pico-8 play session: hold ← + tap ❎

[t = 1 s] hold ← ~1s, tap ❎ ~2×
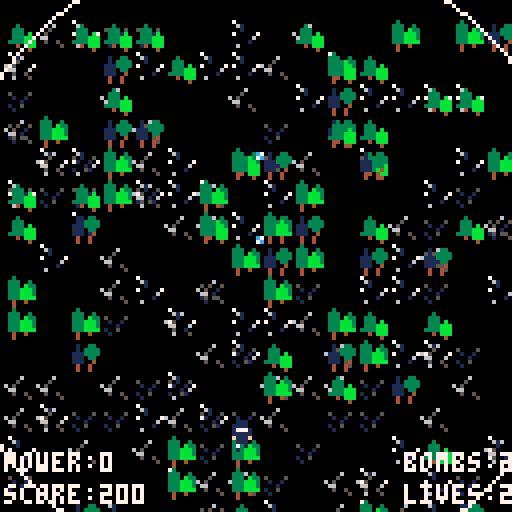
[t = 2 s] hold ← ~2s, tap ❎ ~4×
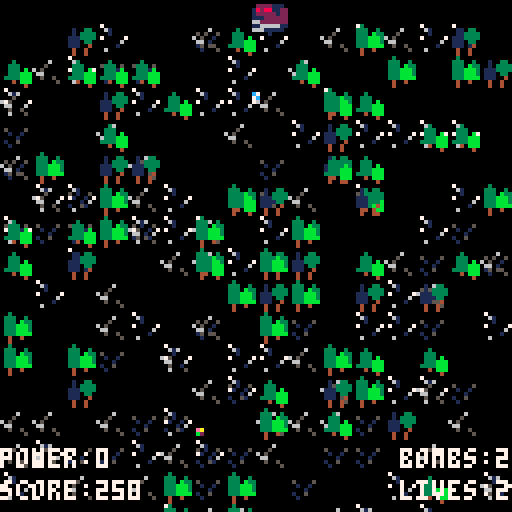
[t = 4 s] hold ← ~4s, tap ❎ ~7×
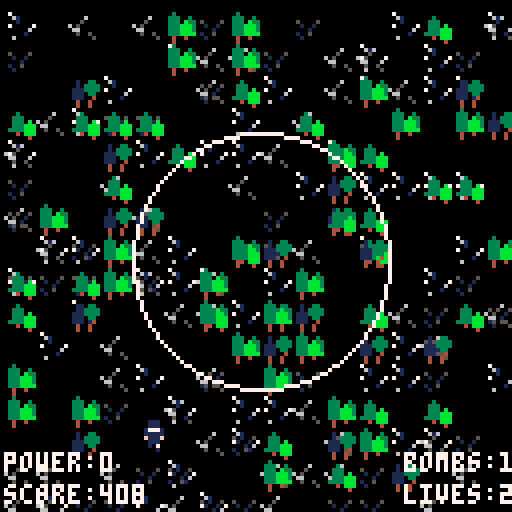
[t = 6 s] hold ← ~6s, tap ❎ ~10×
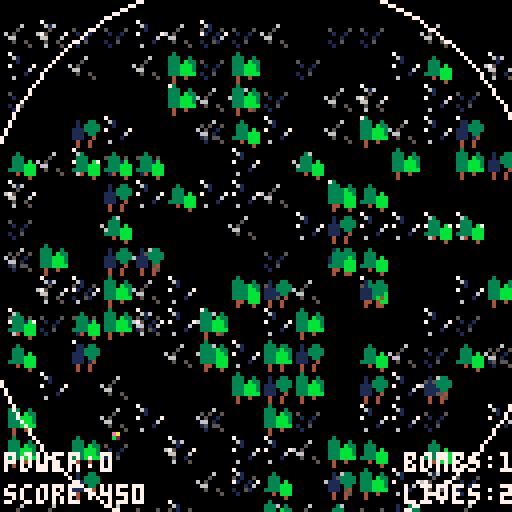
[t = 8 s] hold ← ~8s, tap ❎ ~14×
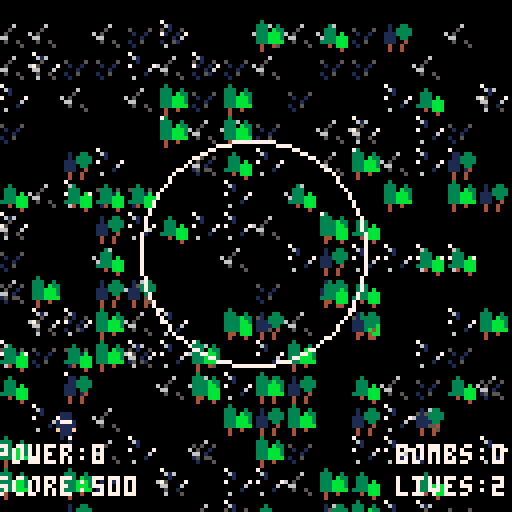

pico-8 cartridge
version 41
__lua__

function _init()
 elchi = {x=60,y=104,sp=90,spd=1}
	score = 0
	//for testing purposes
	//change to 3 each later
	life = 2
	bombs = 3
	
	
	shots = {}
	wait = 0
	invul = 0
	bombframe = 0
	power = 0
	dmg = 1
	animate = 0


	grassx = {}
	grassy = {}
	grass = {}
	for i=0,150 do
		add(grassx,flr(rnd(16))*8)
		add(grassy,flr(rnd(16))*8)
		add(grass,flr(rnd(3)))
	end
	
	treex = {}
	treey = {}
	tree = {}
	for i=0,72 do
		add(treex,flr(rnd(16))*8)
		add(treey,flr(rnd(16))*8)
		add(tree,flr(rnd(3)))
	end
	
	animate = 0
	
	//player spd
 speed = 1
 
 //state
 screen = "start"
 //level = 1
 --tick of stage, to gen
 --stage enemies at dif
 --points of stage
 t = 0
 stagetime = 0
 //bosstime to manage
 //boss fight time
 bosst = 0
 
 
 pickups = {}
 explosion = {}
 --x, y, frame
 
 enemies = {}
 enemyshots = {}
 
 //scroll screen
 scroll = true
 
 
 //boss fight check
 boss = {}
 bossfight = false
 bossxx = 0
 bossyy = 0
 
 
 //event scene counter
 //starts at 0
 ct = 1
 
 //event id
 eventid = 1
 
 txt = false
 //txt = true
 txtwait = 0
 
 dialogue = {t = "",sp = 0,left = 0}
 
 //intro stuff
 
 introticks = 99
 
 introtxt = ""
 
 introcount = 1
 
 //ending stuff
 
 edticks = 99
 
 edtxt = ""
 
 edcount = 1
 
 //game over time restart
 //counter
 
 goticks = 0
 
 
	//tracks, 10 = stage
  
 //on start play sfx
 sfx(11)
	sfx(12)
	
	
	//intro music
	
	//stage music
	
	//boss music
	//music(6) //or music(20)
	//ed music 
	
	
end



function _draw()

	if(screen == "start") then
	 drawstart()
	 
	elseif(screen == "intro") then
		drawintro()
			
	elseif(screen == "game") then
		drawgame()
		
	elseif(screen=="event") then
		drawgame()
		if txt then
			drawevent()			
		end
		txtwait += 1
		
		
	elseif(screen == "gameover") then
		drawgameover()
	
	elseif(screen == "ending") then
		drawed()
	
	elseif(screen == "test") then
	
		cls(12)
		print("music test",48,64,0)
	end
	
end


function _update()
	
	if(screen == "start") then
		updatestart()
		
	elseif(screen == "intro") then
		updateintro(introticks,introcount)
		introticks += 1
	
	elseif(screen == "game") then
		updategame()
		
	elseif(screen == "event") then
	
		animatesprite()
		eventman(ct,eventid)
	
		
	elseif(screen == "gameover") then
		goticks += 1
		music(-1)
		if(goticks > 150) then
			_init()
		end
	
	elseif(screen == "ending") then
		updateed(edticks,edcount)
		edticks += 1
	end
	
	
end
-->8

function dia(char,lr,txt)

	dialogue.t = txt
	
	if(char == 1) then
		dialogue.sp = 129
	elseif(char == 2) then
		dialogue.sp = 134
	end
	
	dialogue.left = lr //1 or 0
	//left or right side
	//of portrait

end


function eventman(c,id)


	//pre boss dialogue
	if(id == 1) then
	
		local enddialogue = 12
		local w = 120
		
		if(c == 0) then
			music(-1)
			generateboss()
			ct += 1
			
		elseif(c == 1) then
		
			for s in all(boss) do
				s.y += 1
				if(s.y > 32) then
					ct += 1
					txtwait = 0
				end	
			end
	
		elseif(c == 2) then
	
				txt = true
				dia(1,true,"hi aku! i haven't seen you\nin a while!")
				txtwait = 0
				ct += 1
			
		elseif(c == 3) then
				
			if txtwait > w then
				dia(2,false,"what is wrong with you?!\nwhy are you killing everything??")
				txtwait = 0
				ct += 1
			end
				
		elseif(c == 4) then
		
			if txtwait > w then
				dia(1,true,"i got a new gun. wanted\nto test it out.")
				txtwait = 0
				ct += 1
			end
		
		elseif(c==5) then
		
			if txtwait > w then
				dia(2,false,"are you stupid?? it's\n*our* month. go away!")
				txtwait = 0
				ct += 1
			end
			
		elseif(c==6) then
		
			if txtwait > w then
				dia(1,true,"but i'm having fun? it's\nfun. you should try it.")
				txtwait = 0
				ct += 1
			end
			
			
		elseif(c==7) then
		
			if txtwait > w then
				dia(2,false,"what, are you gonna shoot\nme too?")
				txtwait = 0
				ct += 1
			end
			
		elseif(c==8) then
			
			if txtwait > w then
				dia(1,true,"i would never do that! i love\nyou ^_^♥")
				txtwait = 0
				ct += 1
			end
			
		elseif(c==9) then
		
			if txtwait > w then
				dia(2,false,"as if i believe you.")
				txtwait = 0
				ct += 1
			end
			
		elseif(c==10) then
		
			if txtwait > w then
				dia(1,true,"aku, don't be like that ˇ")
				txtwait = 0
				ct += 1
			end
		
		elseif(c==11) then
		
			if txtwait > w then
				dia(2,false,"oh shut up!")
				txtwait = 0
				ct += 1
			end
		
		elseif(c == enddialogue) then
		
			if txtwait > w then
				txt = false
				screen = "game"
				ct = 0
				bossfight = true
				music(6)
			end
		end
			
		//end dialogue 
		
	elseif(id == 2) then
	
		//post battle dialogue
		local enddialogue = 12
		local w = 120
		
		if(c == 0) then
			//generateboss()
			if(txtwait > 20) then
					music(-1)
				for s in all(boss) do
						s.y += 1
						if(s.y > 32) then
							ct += 1
							txtwait = 0
							ct += 1
						end	
				end
			end
				
			
		elseif(c == 1) then
		
			txt = true
			dia(2,false,"leave me alone! you idiot!")
			txtwait = 0
			ct += 1
	
		elseif(c == 2) then
	
			if txtwait > w then
				dia(1,true,"aku!! i'm sorry!!!")
				txtwait = 0
				ct += 1
			end
			
		elseif(c == 3) then
		
			if txtwait > w then
				dia(2,false,"ughhh! i've had it with you!")
				txtwait = 0
				ct += 1
			end
		
		elseif(c==4) then
			
			if txtwait > w then
					dia(1,true,"but aku, you attacked me first.")
					txtwait = 0
					ct += 1
				end
		
		elseif(c==5) then
		
			if txtwait > w then
				dia(2,false,"and *why* do you think i did\nthat? hm?")
				txtwait = 0
				ct += 1
			end
		//boss leave
		
		elseif(c==6) then
		
			if txtwait > w then
				dia(1,true,"uhhh…,………")
				txtwait = 0
				ct += 1
			end
		
		elseif(c==7) then
		
			if txtwait > w then
					dia(2,false,"i can't take dealing with\nyou anymore. goodbye!")
					txtwait = 0
					ct += 1
				end
		
		elseif(c == 8) then
				
			if(txtwait > w) then
			//stop displaying text
				txt = false
			
				for s in all(boss) do
					s.y -= 1
					if(s.y < -32) then
						del(boss,s)
						ct += 1
						txtwait = 0
					end	
				end
			
			end
			
		elseif(c == 9) then
	
			if txtwait > w then
				txt = true
				dia(1,false,"aku, wait up!")
				txtwait = 0
				ct += 1
			end
		
		elseif(c == enddialogue) then
			
				if txtwait > w then
					txt = false
					elchi.y -= speed
					if(elchi.y<-16) then
						screen = "ending"
						music(26)
					end
				end
		end
	
end
	
	
	
end



function drawevent()

	
	//dialogue box
	rectfill(0,104,128,128,0)
	
	rect(0,104,127,127,7)
	
	print(dialogue.t,3,106,7)
	
	drawportrait(dialogue.left,dialogue.sp)

end



function drawportrait(left,sp)

		if left then
		
			offset = 1
			rectfill(1,72,32,103,0)
			rect(0,71,33,103,7)
			
		else
		
			offset = 95
			rectfill(95,72,126,103,0)
			rect(94,71,127,103,7)
		end
		
		
		
		for i=0,3 do
			for j=0,3 do
				spr(sp+j+(i*16),offset+(j*8),71+(i*8))
			end
		end

end
-->8
//enemy behavior


function generateenemy(a,_x,_y,xx,yy)

//goalx and goaly are arrays

//shot type 0 normal
//shot type 1 spread 8
//shot type 2 homing
//shot type 3 spread 16
//other shot types pending

--test enemy

	if(a == 0) then
	
		add(enemies,{
		x = _x,
		y = _y,
		hp = 1,
		sp = 36,
		dx = 1,
		dy = 0.5,
		goalx = xx,
		goaly = yy,
		//counter to goals
		//how many goals
		goals = 1,
		//how often shoot
		tick = 1,
		maxbul = 70,
		curbul = 0,
		timeout = 0,
		timeoutset = 30,
		//bullet speed
		speed = 0.5,
		//shot sprite
		shot = 7,
		//shot type
		shottype = 4,
		//points on death
		points = 0,
		times = false
		})
		
	//demon thang forward shot
	elseif(a == 1) then
	
		
		add(enemies,{
			x = _x,
			y = _y,
			hp = 3,
			sp = 49,
			dx = 0.5,
			dy = 0.5,
			goalx = xx,
			goaly = yy,
			//counter to goals
			//how many goals
			goals = 1,
			//how often shoot
			tick = 5,
			maxbul = 3,
			curbul = 0,
			timeout = 0,
			timeoutset = 60,
			//bullet speed
			speed = 2,
			//shot sprite
			shot = 8,
			//shot type
			shottype = 0,
			//points on death
			points = 100,
			times = false
			})
			
	//demon thang circle shot
	elseif(a == 2) then
	
		add(enemies,{
				x = _x,
				y = _y,
				hp = 3,
				sp = 49,
				dx = 0.5,
				dy = 0.5,
				goalx = xx,
				goaly = yy,
				//counter to goals
				//how many goals
				goals = 1,
				//how often shoot
				tick = 5,
				maxbul = 8,
				curbul = 0,
				timeout = 0,
				timeoutset = 60,
				//bullet speed
				speed = 1,
				//shot sprite
				shot = 8,
				//shot type
				shottype = 1,
				//points on death
				points = 100,
				times = false
				})
	
	
	elseif(a == 3) then
	
	//ghost big shot
	
		add(enemies,{
					x = _x,
					y = _y,
					hp = 25,
					sp = 55,
					dx = 0.2,
					dy = 0.2,
					goalx = xx,
					goaly = yy,
					//counter to goals
					//how many goals
					goals = 1,
					//how often shoot
					tick = 30,
					maxbul = 1,
					curbul = 0,
					timeout = 0,
					timeoutset = 60,
					//bullet speed
					speed = 0.5,
					//shot sprite
					shot = 8,
					//shot type
					shottype = 5,
					//points on death
					points = 500,
					times = false
					})
		
	
	elseif(a == 4)  then
	
	//ghost big circle shot
	add(enemies,{
					x = _x,
					y = _y,
					hp = 15,
					sp = 55,
					dx = 0.2,
					dy = 0.2,
					goalx = xx,
					goaly = yy,
					//counter to goals
					//how many goals
					goals = 1,
					//how often shoot
					tick = 30,
					maxbul = 1,
					curbul = 0,
					timeout = 0,
					timeoutset = 60,
					//bullet speed
					speed = 0.5,
					//shot sprite
					shot = 8,
					//shot type
					shottype = 6,
					//points on death
					points = 500,
					times = false
					})
		
	
	
	elseif(a == 5) then
	
	//skell aim shot
	add(enemies,{
					x = _x,
					y = _y,
					hp = 5,
					sp = 36,
					dx = 1,
					dy = 0.5,
					goalx = xx,
					goaly = yy,
					//counter to goals
					//how many goals
					goals = 1,
					//how often shoot
					tick = 30,
					maxbul = 3,
					curbul = 0,
					timeout = 0,
					timeoutset = 45,
					//bullet speed
					speed = 1,
					//shot sprite
					shot = 7,
					//shot type
					shottype = 2,
					//points on death
					points = 200,
					times = false
					})
	
	elseif(a == 6) then
	
	//skell forward shot
		add(enemies,{
					x = _x,
					y = _y,
					hp = 5,
					sp = 36,
					dx = 0.5,
					dy = 1,
					goalx = xx,
					goaly = yy,
					//counter to goals
					//how many goals
					goals = 1,
					//how often shoot
					tick = 5,
					maxbul = 3,
					curbul = 0,
					timeout = 0,
					timeoutset = 20,
					//bullet speed
					speed = 0.8,
					//shot sprite
					shot = 7,
					//shot type
					shottype = 0,
					//points on death
					points = 200,
					times = false
					})
	
	
	elseif(a == 7) then
	
	//spider spread 16
		add(enemies,{
					x = _x,
					y = _y,
					hp = 2,
					sp = 39,
					dx = 0.5,
					dy = 0.5,
					goalx = xx,
					goaly = yy,
					//counter to goals
					//how many goals
					goals = 1,
					//how often shoot
					tick = 5,
					maxbul = 3,
					curbul = 0,
					timeout = 0,
					timeoutset = 75,
					//bullet speed
					speed = 0.7,
					//shot sprite
					shot = 8,
					//shot type
					shottype = 3,
					//points on death
					points = 150,
					times = false
					})
	
	
	elseif(a == 8) then
	
	//skull spiral
	add(enemies,{
					x = _x,
					y = _y,
					hp = 7,
					sp = 52,
					dx = 0.2,
					dy = 0.2,
					goalx = xx,
					goaly = yy,
					//counter to goals
					//how many goals
					goals = 1,
					//how often shoot
					tick = 3,
					maxbul = 50,
					curbul = 0,
					timeout = 100,
					timeoutset = 75,
					//bullet speed
					speed = 0.7,
					//shot sprite
					shot = 23,
					//shot type
					shottype = 4,
					//points on death
					points = 150,
					times = false
					})
	
	
	//pumpkin big bounce
	elseif(a == 9) then
	
		add(enemies,{
					x = _x,
					y = _y,
					hp = 15,
					sp = 52,
					dx = 0.2,
					dy = 0.2,
					goalx = xx,
					goaly = yy,
					//counter to goals
					//how many goals
					goals = 1,
					//how often shoot
					tick = 10,
					maxbul = 1,
					curbul = 0,
					timeout = 0,
					timeoutset = 90,
					//bullet speed
					speed = 1.2,
					//shot sprite
					shot = 23,
					//shot type
					shottype = 8,
					//points on death
					points = 500,
					times = false
					})
	
		//bat cross shot
	
		elseif(a == 10) then
	
		add(enemies,{
					x = _x,
					y = _y,
					hp = 5,
					sp = 20,
					dx = 1,
					dy = 0.5,
					goalx = xx,
					goaly = yy,
					//counter to goals
					//how many goals
					goals = 1,
					//how often shoot
					tick = 10,
					maxbul = 5,
					curbul = 0,
					timeout = 0,
					timeoutset = 50,
					//bullet speed
					speed = 1.2,
					//shot sprite
					shot = 7,
					//shot type
					shottype = 10,
					//points on death
					points = 500,
					times = false
					})
					
	//bat x shot
	elseif(a == 11) then
	
		add(enemies,{
					x = _x,
					y = _y,
					hp = 5,
					sp = 20,
					dx = 1,
					dy = 0.5,
					goalx = xx,
					goaly = yy,
					//counter to goals
					//how many goals
					goals = 1,
					//how often shoot
					tick = 10,
					maxbul = 5,
					curbul = 0,
					timeout = 0,
					timeoutset = 50,
					//bullet speed
					speed = 1.2,
					//shot sprite
					shot = 8,
					//shot type
					shottype = 11,
					//points on death
					points = 500,
					times = false
					})
	
	end
	
	


end


//takes stage as argument later
function generateboss()

	//3x3 boss sprite
	local _x = 64 - 8*2
	local _y = 0 - 8*2
	
	local size = 3

	local sp = 81
	
	
	//change sp for animation
	add(boss, {
	x = _x,
	y = _y,
	dx = 1,
	dy = 1,
	sz = size,
	s = sp,
	phase = 1,
	phases = 3,
	hp = 250,
	maxhp = 250,
	xx = 0,
	yy = 0,
	shottype = 0,
	shot = 0,
	timeout = 0,
	timeoutset = 60,
	curbul = 0,
	maxbul = 30,
	tick = 5,
	times = false,
	speed = 1,
	points = 5000
	})

end


function bossmanager(t,b,stage)

	local s = t%48
	//stage 1 phases
		if(stage == 1) then
			if(b.phase == 1) then
					
					//1.5 second
					if(s < 6) then
						b.xx = 96
						b.yy = 32
						b.shottype = 7
						b.shot = 8
						b.timeoutset = 15
						b.maxbul = 3
						b.tick = 10
						b.speed = 0.5
					//4 seconds
					elseif(s < 22 ) then
						b.xx = b.x
						b.yy = b.y
						b.shot = 23
						b.shottype = 4
						b.timeoutset = 60
						b.maxbul = 50
						b.tick = 6
						b.speed = 0.7
					//1.5 seconds
					elseif(s < 28) then
						b.xx = 64
						b.yy = 16
						b.shottype = 7
						b.shot = 8
						b.timeoutset = 30
						b.maxbul = 3
						b.tick = 10
						b.speed = 0.5
					//1.5 seconds
					elseif(s < 34) then
						b.xx = 24
						b.yy = 32
						b.shottype = 7
						b.shot = 8
						b.timeoutset = 30
						b.maxbul = 3
						b.tick = 10
						b.speed = 0.5
					//4 seconds
					elseif(s < 42) then
						b.xx = b.x
						b.yy = b.y
						b.shot = 23
						b.shottype = 4
						b.timeoutset = 60
						b.maxbul = 50
						b.tick = 6
						b.speed = 0.7
					//1.5 seconds
					elseif(s < 48) then
						b.xx = 64
						b.yy = 80
						b.shottype = 6
						b.timeoutset = 30
						b.maxbul = 2
						b.tick = 30
						b.speed = 0.5
					end
							
					
			elseif(b.phase == 2) then
			
					if(s < 4) then
						b.xx = 96
						b.yy = 16
						b.dy = 2
						b.shottype = 8
						b.timeoutset = 15
						b.timeout = 0
						b.maxbul = 9
						b.tick = 15
						b.speed = 0.7
						b.shot = 7
						
						
					elseif(s < 16) then
						b.dy = 1
						b.xx = b.x
						b.yy = b.y
						b.shottype = 9
						b.timeoutset = 5
						b.maxbul = 10
						b.tick = 5
						b.speed = 0.8
						b.shot = 7
						
					elseif(s < 24) then
					
						b.xx = 8
						b.yy = 48
						b.dx = 0.5
						b.shottype = 3
						b.timeoutset = 15
						b.maxbul = 30
						b.timeout = 0
						b.tick = 10
						b.speed = 0.7
						b.shot = 8
					
					elseif(s < 32) then
					
						b.xx = b.x
						b.yy = b.y
						b.shottype = 4
						b.timeoutset = 20
						b.maxbul = 50
						b.tick = 2
						b.speed = 0.5
						b.shot = 7
						
					elseif(s < 40) then
					
						b.xx = 96
						b.yy = 96
						b.shottype = 1
						b.timeoutset = 10
						b.maxbul = 7
						b.tick = 3
						b.speed = 0.7
						b.shot = 7
						
					else
					
						b.xx = b.x
						b.yy = b.y
						b.dx = 1
						b.shottype = 9
						b.timeoutset = 30
						b.timeout = 0
						b.maxbul = 5
						b.tick = 3
						b.speed = 0.5
						b.shot = 7
					
					end
					
			
			elseif(b.phase == 3) then
			
					b.xx = 52
					b.yy = 28
					b.dx = 1
					b.dy = 1
					
					
					if(s < 8) then
					
					
						b.shottype = 6
						b.timeout = 0
						b.maxbul = 20
						b.tick = 10
						b.speed = 1.3
						b.shot = 8
					
					
					elseif(s<16) then
					
						b.shottype = 4
						b.timeout = 0
						b.maxbul = 400
						b.tick = 1
						b.speed = 1
						b.shot = 23
					
					
					elseif(s<24) then
					
						b.shottype = 9
						b.timeout = 0
						b.maxbul = 12
						b.tick = 2
						b.speed = 0.7
						b.shot = 7
					
					elseif(s<32) then
					
						b.shottype = 4
						b.timeout = 0
						b.maxbul = 400
						b.tick = 1
						b.speed = 1
						b.shot = 23
					
					
					elseif(s<40) then
					
						
						b.shottype = 7
						b.timeout = 0
						b.maxbul = 12
						b.tick = 2
						b.speed = 0.5
						b.shot = 8
					
					else
					
						b.shottype = 4
						b.timeout = 0
						b.maxbul = 400
						b.tick = 1
						b.speed = 1
						b.shot = 23
						
					end
			
			end
			
		end
		

end

//not in use yet

function bossatk(b,t,stage)


	if(b.phase == 1) then
	
		if(stage == 1) then
	
	
		end
	end

end


function bossmove(b,stage)

		//phases for movement
		if(b.phase == 1) then
		
			phase1(b,stage)
			
		elseif(b.phase == 2) then
		
		
		elseif(b.phase == 3) then
		
		
		elseif(b.phase == 4) then
		
		
		elseif(b.phase == 5) then
		
		end

end

-->8
function stage(t)


	//local t!!!!!
	
	//all the way to 120 t\
	//for a full minute stage
	
	//always start enemies from
	//outside the screen and make
	//them go to >128 y
	//or >128 x
	
	//generate more enemy types
	//later
	
	//check datanotebook for
	//patterns
	
	//1 demon forward
	//2 demon spread 8
	//3 ghost big
	//4 ghost big circle
	//5 skell aim
	//6 skell forward
	//7 spider spread 16
	//8 skull spiral ?
	//9 pumpkin big bounce
	
	//adjust difficulty later
	
	if(t < 3) then

		pattern4(2)
	
	elseif(t > 7 and t < 15) then
	
		pattern1(1)
		
	
 elseif(t == 20) then
 
 	pattern5(6)
 	pattern7(6)
		
	elseif(t == 24) then
	
		pattern6(3)
	

	elseif(t>29 and t<35) then
	
		pattern6(7)
	
	
	elseif(t>40 and t<45) then
	
		//pattern5(4)
		pattern9(9)
		
 elseif(t>49 and t<53) then
 
 	pattern6(8)
	
	
 elseif(t>60 and t<63) then
	
		pattern2(7)
	
	
	elseif(t>68 and t<78) then
	
		pattern4(5)
	
	
	elseif(t>80 and t<94) then
	
		pattern2(1)
		if(t < 84) then
			pattern4(2)
		end
	
	
	elseif(t > 99 and t < 102) then
		pattern8(10)
		pattern1(11)
	
	
 elseif(t>105 and t<110) then
 
 	pattern1(1)
	
	
	elseif(t == 120) then
	
		scroll = false
	//start boss dialogue
	//start boss fight
	
	elseif(t == 145) then
	
		screen = "event"
		
	end


end


function pattern1(e)

	local xx = {108,8,108}
 local yy = {32,96,130}
 generateenemy(e,20,20,xx,yy)

end


function pattern2(e)

		local xx = {64,96,64,32,130}
		local yy = {64,48,32,48,112}
		generateenemy(e,0,48,xx,yy)

end


function pattern3(e)

		local xx = {64,96,104,48,130}
		local yy = {64,96,64,96,32}
		generateenemy(e,0,48,xx,yy)
		
end


function pattern4(e)

		local xx1	= {80,96,112}
		local xx2	= {48,32,8}
		local yy = {48,32,130}
		
		generateenemy(e,64,0,xx1,yy)
		generateenemy(e,64,0,xx2,yy)
	
end


function pattern5(e)

		local xx = {64}
		local yy = {130}
		
		generateenemy(e,16,0,xx,yy)
		generateenemy(e,104,0,xx,yy)

end


function pattern6(e)

	local xx = {64,104,64,32,64,80,64}
	local yy = {8,64,104,64,48,64,130}
		
	generateenemy(e,0,64,xx,yy)

end


function pattern7(e)

		local xx1	= {8,56}
		local xx2	= {112,72}
		local yy = {64,130}
		
		generateenemy(e,56,0,xx1,yy)
		generateenemy(e,72,0,xx2,yy)

end


function pattern8(e)

	local xx1 = {48,32,16,16}
	local xx2 = {80,96,112,112}
	local yy = {32,16,32,130}

	generateenemy(e,56,120,xx1,yy)
	generateenemy(e,72,120,xx2,yy)


end


function pattern9(e)

	local xx1 = {48,32,16}
	local xx2 = {80,96,112}
	local yy = {32,64,130}

	generateenemy(e,64,16,xx1,yy)
	generateenemy(e,64,16,xx2,yy)

end


function pattern10(e)

	local xx = {64,130}
	local yy = {104,48}

	generateenemy(e,0,48,xx,yy)

end

-->8
function drawgame()

--clear screen
	cls(0)
	
	drawgrass()
	drawforest()
	
--draw bullets
	for s in all(shots) do
		spr(s.s, s.x, s.y)
	end
	
	for s in all(enemyshots) do
		spr(s.s, s.x, s.y)
	end	
	
	
--draw character
	if (invul % 3 == 1) then
		spr(17,elchi.x,elchi.y)
	else
		spr(animate+1,elchi.x,
		elchi.y)
	end
		
--draw enemies

	for s in all(enemies) do
		spr(s.sp+animate,s.x,s.y)
	end

--draw boss

	for c in all(boss) do
		for i=0,c.sz-1 do
			for j=0,c.sz-1 do
				spr(c.s+(i*16)+j+(animate*4),c.x+(j*8),c.y+(i*8))
			end
		end
	end


--draw explosions
	for i in all(explosion) do
		spr(i.frame+9, i.x, i.y)
	end
	
--draw pickups
	for p in all(pickups) do
		spr(42, p.x, p.y)
	end
	
--bg stuff
	print("score:"..score,0,120)
	print("lives:"..life,100,120)	
	print("bombs:"..bombs,100,112)
	print("power:"..power,0,112)
	
	if scroll then
		aniforest()
		anigrass()
	end
--draw bomb

if(bombframe > 0) then
	circ(64,64,bombframe*4,7)
	
	shkx = ((bombframe%2)*-2)+1
	shky = ((bombframe%2)*-2)+1
	
	camera(shkx,shky)
	
else
	
	camera(0,0)
	
end

	//print(stagetime,0,0)

	if(bossfight) then
		for b in all(boss) do
			for i=0,b.hp/2.6 do
				pset(i+25,2,15)
			end
				print("hp",16,0,7)
		end
	end
	
end


//forest
function drawforest()
	for i=1,#treex do
		spr(tree[i]+3,treex[i], treey[i])
	end
end


function aniforest()
	for i=1,#treey do
		treey[i] += 1
		
		if(treey[i] > 128) then
			treey[i] = 1
		end
	end
end


//grass
function drawgrass()
	for i=1,#grassx do
		spr(grass[i]+74,grassx[i], grassy[i])
	end
end


function anigrass()
	for i=1,#grassy do
		grassy[i] += 1
		
		if(grassy[i] > 128) then
			grassy[i] = 1
		end
	end
end



function animatesprite()

	t = (t + 1)%360
	
	if(t%15 == 0) then
		animate = t%2
	end

end
-->8
function updategame()


	
//12 second time tracker
	t = (t + 1)%360
	
	if(t%15 == 0) then		
		if not bossfight then
			stagetime += 1
			stage(stagetime)
			score += 50
		else
			bosst += 1
		end
		
		--animate :)
		animate = t%2
		
	end
	
//update bomb
	if(bombframe > 0 and bombframe <= 20) then
		//erase all enemies onscreen
		for e in all(enemies) do
			del(enemies, e)
			add(explosion, {x = e.x,
				y=e.y,frame=0})
			score += flr(e.points*0.75)
		end
		//erase bullets
		for b in all(enemyshots) do
			del(enemyshots, b)
		end
		bombframe += 1
		
	elseif(bombframe > 20) then
		bombframe = 0
	end

	
--enemy movement & shots

	for s in all(enemies) do
	
		local xgoal = false
		local ygoal = false
		
		if(s.x < s.goalx[s.goals]) then
			s.x += s.dx
		elseif(s.x > s.goalx[s.goals]) then
		 s.x -= s.dx
		else
			xgoal = true
		end
		
		if(s.y < s.goaly[s.goals]) then
			s.y += s.dy
		elseif(s.y > s.goaly[s.goals]) then
		 s.y -= s.dy
		else
			ygoal = true
		end
		
		if(xgoal and ygoal) then
			s.goals += 1
		end
		
		if(s.curbul == s.maxbul) then
			s.times = true
		end
		
		if(s.times) then
			s.timeout -= 1
		end
		
		if(s.timeout <= 0) then
			s.curbul = 0
			s.timeout = s.timeoutset
			s.times = false
		end
		
		if(t%s.tick == 0 and s.curbul < s.maxbul) then
			enemyshot(s,s.x,s.y)
			s.curbul += 1
		end
		
		if (s.y > 128 or s.x > 128) then
			del(enemies, s)
		end
	end
		
--boss move
	if bossfight then
		for b in all(boss) do
	
			bossmanager(bosst,b,1)
		//movement
			if(b.x < b.xx) then
			b.x += b.dx
			elseif(b.x > b.xx) then
			 b.x -= b.dx
			end
			
			if(b.y < b.yy) then
					b.y += b.dy
			elseif(b.y > b.yy) then
				 b.y -= b.dy
			end
			
		if(b.curbul == b.maxbul) then
			b.times = true
		end
		
		if(b.times) then
			b.timeout -= 1
		end
		
		if(b.timeout <= 0) then
			b.curbul = 0
			b.timeout = b.timeoutset
			b.times = false
		end
		
		if(t%b.tick == 0 and b.curbul < b.maxbul) then
			enemyshot(b,b.x+8,b.y+8)
			b.curbul += 1
		end
	
			
		end
	end
	
-- boundaries
 if(elchi.x > 120) then
 	elchi.x = 120
 elseif(elchi.x < 0) then
 	elchi.x = 0
 end
 
 if(elchi.y > 120) then
 	elchi.y = 120
 elseif(elchi.y < 0) then
 	elchi.y = 0
	end
	
	
--invul frames
	invul -= 1
	if(invul < 0) then invul = 0 end
	

	
--controls
--only work when not
--dialogue event
--fix this please
--doesnt work when not event 


	if btn(0) then elchi.x-=speed end
	if btn(1) then elchi.x+=speed end
	if btn(2) then elchi.y-=speed end
	if btn(3) then elchi.y+=speed end	
	
--bullet


 if btn(4) then
 	shot()
	end
	
	if btn(5) then
		if(bombs > 0 and bombframe == 0) then
			bombs -= 1
			if(bossfight) then
				for b in all(boss) do
					b.hp -= 100
				end
			end
			bomb()
		end
	end

 
 if wait>0 then
  wait-=1
 end
 
 doshots()

	
--collision

--player
if(invul == 0) then
//enemy
	for e in all(enemies) do
		if colplayer(elchi,e) then
			add(explosion, {x = elchi.x,
				y=elchi.y,frame=0})
			life -= 1
			elchi.x = 64
			elchi.y = 112
			invul = 30
			power -= 25
			clearbullet()
			updatedmg()
			
			if(life < 0) then
				screen = "gameover"
				sfx(14)
			end
			
		end
	end

//enemy bullets
	for b in all(enemyshots) do
	if colplayer(elchi,b) then
			add(explosion, {x = elchi.x,
				y=elchi.y,frame=0})
			life -= 1
			elchi.x = 64
			elchi.y = 112
			invul = 60
			power -= 25
			updatedmg()
			sfx(1)
			clearbullet()
			
			if(life < 0) then
				screen = "gameover"
				sfx(14)
			end
			
		end
	end
	
end

--enemy

	for s in all(shots) do
		for e in all(enemies) do
		
			if colother(s,e) then
				sfx(4)
				del(shots, s)
				e.hp -= dmg
				if (e.hp <= 0) then
					del(enemies, e)
					add(explosion, {x = e.x,
				y=e.y,frame=0})
					score += e.points
					pickup(e)
					
				end
			end
		end
		
		//boss
		for b in all(boss) do
		
			if(colboss(b,s)) then
				del(shots,s)
				b.hp -= dmg
				if(b.hp <= 0) then
					b.hp = b.maxhp
					b.phase += 1
					bomb()
					if(b.phase > b.phases) then
						score += b.points
						screen = "event"
						eventid = 2
					end
				end
			end
		end
	end	
	
--pickups + update pickup

	for p in all(pickups) do
	
		if p.y > 128 then
			del(pickups, p)
		end
		
		if colother(p, elchi) then
			power += 3
			del(pickups, p)
			sfx(0)
			updatedmg()
			
		end
		
		p.y += p.dy
	
	end
	
	
--update explosion frame
	for e in all(explosion) do
		e.frame += 1
		if(e.frame > 3) then
			del(explosion, e)
		end
	end
		
end

--shots enemy + player

function enemyshot(enemy,_x,_y)

	//easier enemy shot type
	local tpe = enemy.shottype
	
	
	//regular shot
	if (tpe == 0) then
		add(enemyshots, {
		x = _x,
		y = _y+8,
		dy = enemy.speed,
		dx = 0,
		s = enemy.shot
		})
		
	//spread shot 8
	elseif (tpe == 1) then
	
		for i=0,1,0.125 do
		
			add(enemyshots, {
				x = _x,
				y = _y,
				dy = cos(i)*enemy.speed,
				dx = sin(i)*enemy.speed,
				s = enemy.shot,
				sp = false,
				spd = enemy.speed
			})
		end
		
	//aimed shot
	elseif(tpe == 2) then
	
		if(_x > elchi.x) then
			_dx = -1
		else
			_dx = 1
		end
		
		add(enemyshots, {
				x = _x,
				y = _y+8,
				dy = enemy.speed*1.5,
				dx = enemy.speed*_dx,
				s = enemy.shot,
				sp = false,
				spd = enemy.speed
			})
	
	//spread shot 16
	elseif(tpe == 3) then
	
	for i=0,1,0.0755 do
			add(enemyshots, {
				x = _x,
				y = _y,
				dy = cos(i)*enemy.speed,
				dx = sin(i)*enemy.speed,
				s = enemy.shot,
				sp = false,
				spd = enemy.speed
			})
		end
		
	//spiral shot 
	//doesnt work
	elseif(tpe == 4) then
	
			
		add(enemyshots, {
			x = _x,
			y = _y,
			dy = cos(t*8/360)*enemy.speed,
			dx = sin(t*8/360)*enemy.speed,
			s = enemy.shot,
			sp = false,
			spd = enemy.speed
		})
		
	//big shot
	elseif (tpe == 5) then
	
			add(enemyshots, {
				x = _x-4,
				y = _y-4,
				dy = enemy.speed,
				dx = 0,
				s = 44,
				sp = false,
				spd = enemy.speed
			})
			
			add(enemyshots, {
				x = _x+4,
				y = _y-4,
				dy = enemy.speed,
				dx = 0,
				s = 45,
				sp = false,
				spd = enemy.speed
			})
	
	
			add(enemyshots, {
				x = _x-4,
				y = _y+4,
				dy = enemy.speed,
				dx = 0,
				s = 60,
				sp = false,
				spd = enemy.speed
			})
			
			
			add(enemyshots, {
				x = _x+4,
				y = _y+4,
				dy = enemy.speed,
				dx = 0,
				s = 61,
				sp = false,
				spd = enemy.speed
			})
	
	//big shot circle
	elseif (tpe == 6) then
	
		for i=0,1,0.125 do
	
			add(enemyshots, {
					x = _x-4,
					y = _y-4,
					dy = cos(i)*enemy.speed,
					dx = sin(i)*enemy.speed,
					s = 44,
					sp = false,
					spd = enemy.speed
				})
				
				add(enemyshots, {
					x = _x+4,
					y = _y-4,
					dy = cos(i)*enemy.speed,
					dx = sin(i)*enemy.speed,
					s = 45,
					sp = false,
					spd = enemy.speed
				})
		
		
				add(enemyshots, {
					x = _x-4,
					y = _y+4,
					dy = cos(i)*enemy.speed,
					dx = sin(i)*enemy.speed,
					s = 60,
					sp = false,
					spd = enemy.speed
				})
				
				
				add(enemyshots, {
					x = _x+4,
					y = _y+4,
					dy = cos(i)*enemy.speed,
					dx = sin(i)*enemy.speed,
					s = 61,
					sp = false,
					spd = enemy.speed
				})
	
		end
	
	//forward bounce
	elseif (tpe == 7) then
		
		for i=0.1,0.4,0.05 do
			
			add(enemyshots, {
				x = _x,
				y = _y,
				dy = sin(-i)*enemy.speed,
				dx = cos(-i)*enemy.speed,
				s = enemy.shot,
				sp = true,
				spd = enemy.speed
			})
		end	
	
	
	//big shot bounce
	elseif (tpe == 8) then
	
	for i=0.2,0.4,0.1 do
			
			add(enemyshots, {
					x = _x-4,
					y = _y-4,
					dy = sin(-i)*enemy.speed,
					dx = cos(-i)*enemy.speed,
					s = 44,
					sp = true,
					spd = enemy.speed
				})
				
				add(enemyshots, {
					x = _x+4,
					y = _y-4,
					dy = sin(-i)*enemy.speed,
					dx = cos(-i)*enemy.speed,
					s = 45,
					sp = true,
					spd = enemy.speed
				})
		
		
				add(enemyshots, {
					x = _x-4,
					y = _y+4,
					dy = sin(-i)*enemy.speed,
					dx = cos(-i)*enemy.speed,
					s = 60,
					sp = true,
					spd = enemy.speed
				})
				
				
				add(enemyshots, {
					x = _x+4,
					y = _y+4,
					dy = sin(-i)*enemy.speed,
					dx = cos(-i)*enemy.speed,
					s = 61,
					sp = true,
					spd = enemy.speed
				})
	end	
	
	
	//circle bounce
	//doesnt work
	elseif (tpe == 9) then
	
		for i=0,1,1/9 do
			add(enemyshots, {
				x = _x,
				y = _y,
				dy = cos(i)*enemy.speed,
				dx = sin(i)*enemy.speed,
				s = enemy.shot,
				sp = true,
				spd = enemy.speed
			})
		end
		
	//cross shot
	elseif(tpe == 10) then
	
		for i=0,1,0.25 do
			add(enemyshots, {
					x = _x,
					y = _y,
					dy = cos(i)*enemy.speed,
					dx = sin(i)*enemy.speed,
					s = enemy.shot,
					sp = false,
					spd = enemy.speed
				})
			end
	elseif(tpe == 11) then
		
		//x shot
			for i=0.125,1,0.25 do
			add(enemyshots, {
					x = _x,
					y = _y,
					dy = cos(i)*enemy.speed,
					dx = sin(i)*enemy.speed,
					s = enemy.shot,
					sp = false,
					spd = enemy.speed
				})
			end
			
	end
		
end


function shot()

	if(wait <= 0 and #shots < 50) then
	
		local speed = -7
		
		wait = 3
		
		add(shots, {
			x = elchi.x,
			y = elchi.y,
			dy = elchi.spd*speed/2,
			dx = 0,
			s = elchi.sp
		})
		
	end		

end


function doshots()

	for s in all(shots) do
	
		s.y += s.dy
		s.x += s.dx
		
		if(s.y < 0) then
			del(shots,s)
		end
		
	end
	
	for s in all(enemyshots) do
	

		s.y += s.dy
		s.x += s.dx
	
		
		if(s.y > 128) then
			del(enemyshots,s)
		end
		
		if(not s.sp) then
			if(s.y < 0 or s.x > 128 or s.x < 0) then
				del(enemyshots,s)
			end
		else
			if(s.y < 0) then s.dy = -s.dy end
			if(s.x > 128 or s.x < 0) then s.dx = -s.dx end
		end
		
	end
	
end


--col function

function colplayer(a,b)

	if(abs(a.x+2 - b.x+2) < 2 and
				abs(a.y+2 - b.y+2) < 2) then
				
				return true
				
	else
		return false
		
	end
end


function colother(a,b)

	if(abs(a.x - b.x) < 8 and
				abs(a.y - b.y) < 8) then
				
				return true
				
	else
		return false
		
	end

end


function colboss(a,b)

	sfx(4)
	//a is boss sorry
	if(abs(a.x+12 - b.x) < 12 and
				abs(a.y+12 - b.y) < 12) then
				
				return true
				
	else
		return false
		
	end

end


function bomb()

	sfx(6)
	invul = 30
	bombframe = 1

end

//50% chance of drop
function pickup(enemy)

	if rnd()>0.1 then
		add(pickups,{
		x = enemy.x,
		y = enemy.y,
		dy = 1})
	end

end


function updatedmg()

//update dmg
			if power > 100 then
				power = 100
			end
			
			if power == 100 then
				dmg = 10
				elchi.sp = 94
				elchi.spd = 3
			elseif power > 75 then
				dmg = 7
				elchi.sp = 93
				elchi.spd = 2.5
			elseif power > 50 then
				dmg = 5
				elchi.sp = 92
				elchi.spd = 2
			elseif power > 25 then
				dmg = 3
				elchi.spd = 1.5
				elchi.sp = 91
			else
				dmg = 1
				elchi.spd = 1
				elchi.sp = 90
			end
			
			if power < 0 then
				power = 0
			end

end


function clearbullet()


	for b in all(enemyshots) do
		del(enemyshots,b)
	end

end


-->8
//start screen


function updatestart()


	if(btn(5)) then
		screen = "intro"
		//sfx for start screen
		sfx(-1)
		sfx(-1)
		music(4)
			
		
	//press down for a buncha lives
	//and bombs
	elseif(btn(3))then
	
		//sfx for start screen
		sfx(-1)
		sfx(-1)
		screen = "intro"
		sfx(5)
		life = 9
		bombs = 9
		music(4)
		

	end
		

end

function drawstart()

	cls(0)
	
	//colors
	for i=0,100 do
		local _x = flr(rnd(128))
		local _y = flr(rnd(128))
		local clr = flr(rnd(15))+1
		
		pset(_x,_y,clr)
	end
	
	
	//sprite
	local sp = 139
	local x = 48
	local y = 24
	
	for i=0,3 do
		for j=0,3 do
			spr(sp+j+(i*16),x+(j*8),y+(i*8))
		end
	end
	
	
	//borders
	rectfill(0,0,15,127,7)
	rectfill(111,0,127,127,7)

	//title
	local x_ = 44
	local y_ = 80
	
	print("∧",x_,y_,7)
	x_ += 8
	print("h",x_,y_,8)
	x_ += 4
	print("e",x_,y_,9)
	x_ += 4
	print("l",x_,y_,10)
	x_ += 4
	print("e",x_,y_,11)
	x_ += 4
	print("n",x_,y_,12)
	x_ += 4
	print("a",x_,y_,2)
	x_ += 4
	print("∧",x_,y_,7)
	
	
	print("in october!",43,88)
	


	print("press 🅾️",48,96)

end


//intro screen

function updateintro(ticks,c)

	if(ticks > 100) then
		if(c == 1) then
			introtxt = "as october approaches,\nmonsters get stronger\nin preparation for"
			introcount += 1
		elseif(c == 2) then
			introtxt = "halloween. the time when\nmonsters come to terrorize\nthe public."
			introcount += 1
		elseif(c==3) then
			introtxt = "one nun thinks -this is my chance\nto test out my new \nmagic gun♪"
			introcount += 1
		elseif(c==4) then
			introtxt = "onwards, helena!"
			introcount += 1
		elseif(c==5) then
			screen = "game"
			music(-1)
			music(10)
		end
		
		//reset ticks
		introticks = 0
	end
	
	if(btn(4)) then
		screen = "game"
		music(-1)
		music(10)
	end

end



function drawintro()

	cls(0)
	
	local sp = 193
	local x = 48
	local y = 24
	
	for i=0,3 do
		for j=0,3 do
			spr(sp+j+(i*16),x+(j*8),y+(i*8))
		end
	end
	
	print(introtxt,16,96)
	print("❎skip",96,111)

end


//game over screen

function drawgameover()


	cls(0)
	
	for i=0,100 do
		local _x = flr(rnd(128))
		local _y = flr(rnd(128))
		local clr = 8
		
		pset(_x,_y,clr)
	end
	
	//bglines hoz
	for k=25,56,2 do
		line(47,k,80,k,3)
	end
	//bglines ver
	for k=49,80,2 do
		line(k,23,k,56,3)
	end
	
	
	local sp = 203
	local x = 48
	local y = 24
	
	
	for i=0,3 do
		for j=0,3 do
			spr(sp+j+(i*16),x+(j*8),y+(i*8))
		end
	end
	
	//borders
	rectfill(0,0,15,127,1)
	rectfill(111,0,127,127,1)

	print("game over",47,82,7)
	print("score:"..score,44,96,7)

end


//ending screen

function updateed(ticks,c)

	if(ticks > 100) then
		if(c == 1) then
			edtxt = "-why did you come after me?\nare you stupid or something?"
			edcount += 1
		elseif(c == 2) then
			edtxt = "-i couldn't let you go after\ni beat you up so badly. i\ndo care about you!"
			edcount += 1
		elseif(c==3) then
			edtxt = "-was a kiss really necessary???"
			edcount += 1
		elseif(c==4) then
			edtxt = "-kisses heal wounds faster♥"
			edcount += 1
		elseif(c==5) then
			edtxt = "-you should stop following me\naround. it's weird."
			edcount += 1
		elseif(c==6) then
			edtxt = "-i'll see you at next month's\nspellcasters' reunion ♪"
			edcount += 1
		elseif(c==7) then
			edtxt = "the end ♪"
			edcount += 1
		elseif(c==8) then
			music(-1)
			_init()
		end
		
		//reset ticks
		edticks = 0
	end

end



function drawed()

	cls(0)
	
	local sp = 198
	local x = 48
	local y = 24
	
	for i=0,3 do
		for j=0,3 do
			spr(sp+j+(i*16),x+(j*8),y+(i*8))
		end
	end
	
	print(edtxt,8,96)
	print("score:"..score,44,15,7)
	//print("🅾️skip",96,111)
	//ending cant be skipped
	//cause i said so

end
__gfx__
00000000001110000011100000000000003000000000000000000000000000000000000000000000000000000000000007000070000000000000000000000000
00000000001110000011100000030000033300300010033000000000009999000011110000000000000000000070070070000007000000000000000000000000
0070070001777100017771000033300003330b330010333300000000090000900100001000000000000770000700007000000000000000000000000000000000
000770000111110001111100003330b00333bbb30111333300000000090aa090010cc01000077000007007000000000000000000000000000000000000000000
000770000f111f000f111f0000333bbb0333bbb30111033000000000090aa090010cc01000077000007007000000000000000000000000000000000000000000
00700700001110000011100003333bbb0333bbbb0111004000000000090000900100001000000000000770000700007000000000000000000000000000000000
00000000001070000070100000040bbb004004000040040000000000009999000011110000000000000000000070070070000007000000000000000000000000
00000000000010000010000000000040004000000040040000000000000000000000000000000000000000000000000007000070000000000000000000000000
00000000000000000000000000000000000000000000000000000000000000000000000000000000000000000000000000000000000000000000000000000000
00000000000000000000000000000000000202000002020000000000000900000000000000000000000000000000000000000000000000000000000000000000
00000000000000000000000000000000000222000202220200000000009990000000000000000000000000000000000000000000000000000000000000000000
00000000000ea00000000000000000000220202202202022000000009999a9900000000000000000000000000000000000000000000000000000000000000000
00000000000b20000000000000000000020222020202220200000000099999000000000000000000000000000000000000000000000000000000000000000000
00000000000000000000000000000000020222020002220000000000099999000000000000000000000000000000000000000000000000000000000000000000
00000000000000000000000000000000000020000000200000000000099099000000000000000000000000000000000000000000000000000000000000000000
00000000000000000000000000000000000000000000000000000000090009000000000000000000000000000000000000000000000000000000000000000000
00000000000050000000500000000000007770000077700000000000000000000000000000000000000000000000000000000999999000000000000000000000
00000000000530000005300000000000003730000037300000000000000111100001111000000000007777000000000000099000000990000000000000000000
00000000099999900999999000000000007770000077700000000000050111100501111000000000071cc7700000000000900000000009000000000000000000
0000000094499449989999890000000007070700070707000000000050511515505115150000000007c01c700000000009000000000000900000000000000000
0000000099999999998998990000000080777080807770800000000050881505508815050000000007c10c7000000000090000aaaa0000900000000000000000
00000000994994999499994900000000000700000007000000000000505505055055050500000000077cc1700000000090000a0000a000090000000000000000
0000000009974990094444900000000000707000007070000000000000010500500000050000000000777700000000009000a000000a00090000000000000000
0000000000000000000000000000000000007000007000000000000000000000000000000000000000000000000000009000a007700a00090000000000000000
00000000000000000000000000000000000c0000000ccc000000000007700000077000000000000000000000000000009000a007700a00090000000000000000
00000000020200000202000200000000000ccc00000cccc00000000007770000077700000000000000000000000000009000a000000a00090000000000000000
0000000008280002082800020000000000c777c000c777cc00000000787800007878000000000000000000000000000090000a0000a000090000000000000000
000000000222200202222002000000000cc070c000c070cc000000007777000077770000000000000000000000000000090000aaaa0000900000000000000000
000000000002220200022202000000000cc777c000c777cc00000000777070007777700000000000000000000000000009000000000000900000000000000000
000000006620222266202220000000000ccc7cc0000c7ccc00000000077777070777770000000000000000000000000000900000000009000000000000000000
0000000000666600006666000000000000cccc000000ccc000000000007070700077070700000000000000000000000000099000000990000000000000000000
0000000066000000660000000000000000cc00000000c00000000000000707000000707000000000000000000000000000000999999000000000000000000000
00000000000000000000000000000000000000000000000000000000000000000000000000000000000000000700000000000000000000000000000000000000
00000000000000000000000000000000000000000000000000000000000000000000000000000000000060000061000000000000000000000000000000000000
00000000000000000000000000000000000000000000000000000000000000000000000000000000000500000001000005000050000000000000000000000000
00000000000000000000000000000000000000000000000000000000000000000000000000000000605000000700000700100100000000000000000000000000
00000000000000000000000000000000000000000000000000000000000000000000000000000000066000000000006000001000000000000000000000000000
00000000000000000000000000000000000000000000000000000000000000000000000000000000005005000000010001005000000000000000000000000000
00000000000000000000000000000000000000000000000000000000000000000000000000000000000000500060000000100000000000000000000000000000
00000000000000000000000000000000000000000000000000000000000000000000000000000000000000000000000000000000000000000000000000000000
00000000000000000000000000000000000000000000000000000000000000000000000000000000000000000000000000000000000cc000000cc00000000000
0000000000000000000000000000000000000000000000a00000000000000000000000000000000000000000000000000000000000cccc0000c77c0000000000
000000000000000000000000000000000000000000000a00000000800080000000000000000000000000000000700c00000cc000007007000c7777c000000000
0000000000000a000000000000000000000000000000000000000082228000000000000000000000000c7000000c700000cc7c000c07c0c00c7aa7c000000000
00000000000000a000000080008000000000000000000000000001222e20000100000000000000000007c0000007c00000c7cc000c0c70c00c7aa7c000000000
0000000000000000000000822280000000000000000002220000012f2222001100000000000000000000000000c00700000cc0000c7007c0c777777c00000000
0000000000000000000000222e200000000000000000022200001128f820011100000000000000000000000000000000000000000cccccc0ca7777ac00000000
00000000000002220000012f222200100000000000000002200181ffffff0211100000000000000000000000000000000000000000000000cccccccc00000000
000000000000022200001128f820011000000000000eee002228181fff2221111000000000000000000000000000000000000000000000000000000000000000
0000000000000002200181ffffff011110000000002eeee002e8e8f1ee2211110000000000000000000000000000000000000000000000000000000000000000
00000000000eee002228181fff221211100000000022eee000ee88ff8ffff1110000000000000000000000000000000000000000000000000000000000000000
00000000002eeee002e8e8f1ee2221111000000000222eeee00088f8888888800000000000000000000000000000000000000000000000000000000000000000
000000000022eee000ee88ff8ffff11110000000000222eee88888888808f0800000000000000000000000000000000000000000000000000000000000000000
0000000000222eeee00088f88888888010000000000222ee88888888800f88800000000000000000000000000000000000000000000000000000000000000000
00000000000222eee88888888808f080000000000002888fff888888000ff0000000000000000000000000000000000000000000000000000000000000000000
00000000000222ee88888888800f88800000000000888888ff8888800008f0000000000000000000000000000000000000000000000000000000000000000000
000000000002888fff888888000ff0000000000000888888f0000000000880000000000000000000000000000000000000000000000000000000000000000000
0000000000888888ff8888800008f000000000000088000000000000008800000000000000000000000000000000000000000000000000000000000000000000
0000000000888888f000000000088000000000000088880000000000008800000000000000000000000000000000000000000000000000000000000000000000
00000000008800000000000000880000000000000000888000000088888800000000000000000000000000000000000000000000000000000000000000000000
00000000008888000000000000880000000000000000088888000088800000000000000000000000000000000000000000000000000000000000000000000000
00000000000088800000008888880000000000000000000088800000000000000000000000000000000000000000000000000000000000000000000000000000
00000000000008888800008880000000000000000000000000000000000000000000000000000000000000000000000000000000000000000000000000000000
00000000000000008880000000000000000000000000000000000000000000000000000000000000000000000000000000000000000000000000000000000000
00000000000000000000000000000000000000000000000000000000000000000000000000000000000000000000000000007777777700000070000000000000
00000000000000000000000000000000000000000000000000000000000000000000000000000000000000000000000007772222222277700000070000000000
00000000000000000000001111100000000000000000000000000000000000080000000000000000000000000000000772222222222211177000777000000000
00000000000000000001117777770000000000000000000000000000000000880000000000000000000000000000007222227222220011111700070000000000
00000000000000000111177777777700000000000000000000000000000000880000000000000000000000000000072227722222266777771170000000000000
0000000000000000011177777777777000000000000000000000000000000088222222200000000000000000000072222772272d6d6777777717000000000000
000000000000000011177799999999900000000000000000000000000000002222222222200000000000000000072227222222d6d67999997771700000000000
0000000000000000117769999999999900000000000000000000000000002222f2222222200000000000000000722222555555dd699999aaa771170000000000
0000000000000000116699999a9999799000000000000000000000000000222ff2222222228000000000000000722555555555494999a7999777170000000000
00000000000000011166999a99999a9990000000000000000000000000022ffff22e22222880000000000000072555555555549499999aa9a9771c7000000000
0000000000000011116999999f9999a9900000000000000000000000000255fff222222888200000000000000725550005f55449499f99999a771c7000000000
00000000000000111664999f9ff999990000070000000000000000000ff2f85ff222e7288820000000000000072200000ff00994949fffff9a77117000000000
0000000000000011166499f55fff55090000000000000000000000000f22f87fff22ee22222000000000000072222222ffff9449fffff0ff99a7711700000000
000000000000011111699957cfff7c00000700000000000000000000002eeffff5222ee72220000000000000722ff222ffff24940fff0f0f99a771c700000000
0000000000001111111f99ffdffffd00007770000000000000000000000ffffff855222e2200000000000000722fff222fff2220f0ffffff99a771c700000000
0000000000001111111f9affffffff00000700000000000000110000000ffffff87222222000000000000000722ffff22fff2224ffffffee9a97711700000000
0000000000011111111499feefffee90000000000000000001110000000f8fffeeffff222000000000000000722ffff55fff222eefffffff9a94111700000000
000000000001111111449a9fffffff90000000000000000001110000000ff88ffffffffff0000000000000007222fff555ff5524ffff8fff99a2411700000000
0000000000011d11114499afff8ff9aa000000000000000011111000000ffffffffffffff0000000000000007222ffff22ff00044f88ffff9aa4211700000000
00000000001111111144299fffff999a0000000000000000888111000000fffffff28220000001100000000072222ffff2fff22944ffffff9a92422700000000
000000000011d1121242299afff0999a00ffff000000000081811100ff0000fefe228220000001100000000007222ffff2fff22944fffffd99a4247000000000
00000000001111d12422699addd09999afffff71000000001818111fffff00efef28882000001110000000000755552ffffff2294442ffdd9a97777000000000
0000000000111d1212426999add09999ffffff710000000081888ffffffffefefe228222000111100000000007255000fffffefff4422ddd9a97777000000000
000000000011d1d124276999a6dd099fffff06610000000018188fffffffefefffff222211121111000000000070000feffeefefff42ddd69aa7770000000000
00000000011d1d1427776999a66d699fff00661100000000818f8ffffffeffffffff222222211111000000000072222ffeeefffffffd66d699a7770000000000
00000000077766227777696996667693b00001110000000018f888fffffffffffffff222228888880000000000072fefffeffffffff666669aa7700000000000
000000000777662777777693b77777633700011100000000808ff8ffffffffffffffff22888181880000000000007ffeefeffffffff66da73b97000000000000
000000000776d21117777663376a7776a11000110000000008f8888ffffffffffffffff82828181800000000070007ffefeefeefff76daaa3b70000000000000
00000000000001111111112996aaa7729a110001000000008f88888feffffffffffff88181818188000000000000007ffeefefffff7122a17708080000000000
000000000001111111111122976a771299a1000100000000888888feffff88ffffff88f8f818181800000000000700077fefffff77d112a77088888000000000
00000000001d111111111129912a11129911100100000000ff88888ef88888888f888f8f8181808800000000007770000777ffff7dd177700008880000000000
00000000001ddd1111111222111111122211110100000000f88888888888888888f8f8f808188888000000000007000000007777777700000000800000000000
0000000022222e2777e2222222222222222222220000000000000000000000e0e0000000000000000000000033333333338333dd333333b33333333300000000
00000000202220e77722e0222022202220222022000000000000000000000eeeee000000000000000000000033333333383833d3333333a33b33383300000000
0000000022222e2777e2222222222222222222220000000000000000000000eee000000000000000000000003b33333b33383330303b3a33b333338300000000
00000000222022e0e2202220222022202220222000000000000000000000000e000000000000000000000000b3bc8b33338330380333b333b338833800000000
0000000020222022202220222011102110222022000000000000000000000080000777761112000000000000b3385d3ab3330000023333333383383800000000
0000000022202220222022201115111511202220000000000000080222220880009777766121200000000000b33355da33830000223c3c3c3383333800000000
000000000202020202020202020202020202020200000000000008222222288099999776d112100000000000333d355d53333000233c3cac9718338300000000
0000000020202020202020202020202020202020000000000000882e222222229a999776d1112100000000003333d035333d3303093c3cac9971883b00000000
0000000002020202020202020202020202020202000000000000827222228289aa999976d111120000000000333300333333d33333b399ddd971333b00000000
00000000002000200020002000200020002000200000000000002e2f22288288a99f99776d112100000000003b3b503f33333d3334999fffdd71333b00000000
0000000020002000200020002000200020002000000000000000222ff22222299fff99976d1112000000000033b333ff7711133344444f8fff91333300000000
00000000002000255520002000200020002000200000000000002200ff200288f0f0f9976d1121200000000033b3333ff71111111167477ff991117300000000
000000000000055555550000000000000000000000000000000222ff0f0f8f82ff0ff9996d1112120000000033a333333d111131111177744991179300000000
00000000200020051500200020002000200020000000000000022fd05ff00ff2ffeefa996d112120000000003d33333333dd31311111a17744499b3300000000
00000000000000000000000000000555000000000000000000022d078ff780fffffffa996d1112120000000033b3a3b333a33311111111171444d33300000000
0000000000200020002000200015551550200020000000000fff2fddfffffffffffff9999d112120000000003d3333333333111111111111114d33d300000000
0000000000000000000000000000055000000000000000000ffffeeffffffeeffffffa9911111212000000003333b3333111111111131113111333d300000000
0000000020002000200020002000200020c0200000000000000f82fffffffff00ffff99911112120000000003d33311111111111111133331111333300000000
000000000070000000000000000000000ccc0000000000000000822ff888ff020000a99dd67212020000000033311111111111611133a33dd13133bb00000000
000000000070700000000000000000001c7c00000000000000088822fffff0202002a99dd6777020000000003111111111166661111333b33331133300000000
000000000070700aa00000002020000150cc000000000000000082222effe202022a999d6777777700000000331111111166761111a33bb33331113300000000
00000000a33b3333a300000022200001100c000000000000000110222eeee020202a999667777777000000003333367777776111133a339b333d117300000000
000000003bb337733bb33000222020200d00003300000000011111222fefe202021a999a6777777700000000333333677777611111339993333dd77300000000
0000000033a377773333a33a2220222a0d033bb30000000011111102fefefe202111b3aaa677777200000000333337d667777111113e999333333fff00000000
000000003a37777763b333d33333a33333d33333000000001111ffffffefefffff11337a677fff2200000000333377733367111111199999333333f300000000
00000000b3307777633bd33a838333ab3334543300000000101eeefffffefffeeeff8a9a67fefff2000000003337773333361111111399993339933300000000
000000003b3777076333ba3388833333234500b30000000000ffffeefffffeefff88899871ffeff70000000017737333337d6611133339999339933300000000
0000000033370776d3333a333d3db3b333350413000000008888fffffffffffff8f8191811fffef700000000177333333776d111113339999939333300000000
000000003377776d133b333333d333b34433411300000000808f8fffffffffff8f8f8188111ffef7000000001133333377773333113d39999939333300000000
00000000337b71611113383833d33b3455533b330000000008f88ff88fff88f8f8f81818111ffee70000000013333311777333333dd399999999333b00000000
00000000b333111121233888353333455051333300000000808f888888f8888f8f8f8181112777210000000033333117733333aa3dd333999933333300000000
000000003333311112333333335344550041333b0000000008f8f88888888888f8f8181112211112000000003331111733bb3333a3d33333333333b300000000
__map__
0000000000000000000000000001000000000000000000000000000000000000000000000000000000000000000000000000000000000000000000000000000000000000000000000000000000000000000000000000000000000000000000000000000000000000000000000000000000000000000000000000000000000000
